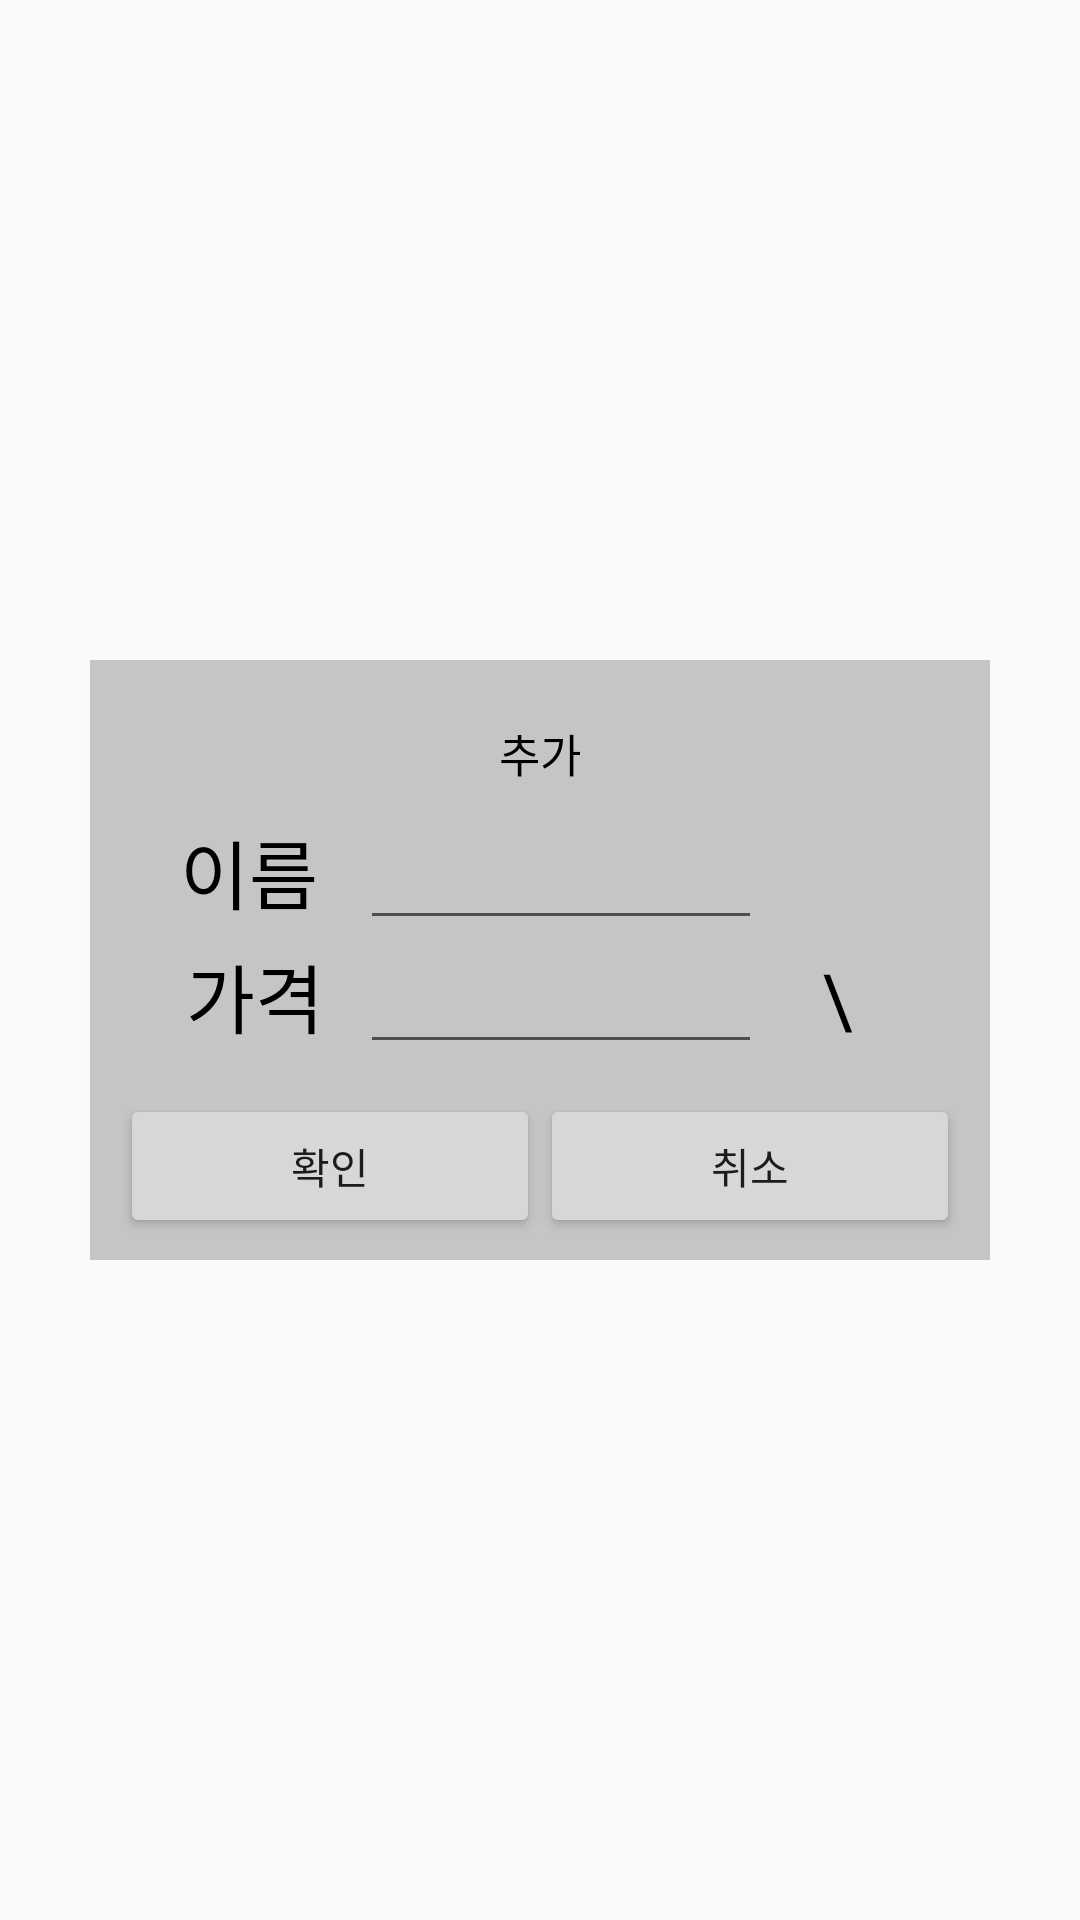

Layout XML and referenced resources for this Android screen:
<!-- AndroidManifest.xml: application theme AppTheme -->
<!-- res/layout/regist_product.xml -->
<?xml version="1.0" encoding="utf-8"?>
<LinearLayout xmlns:android="http://schemas.android.com/apk/res/android"
    android:layout_width="fill_parent"
    android:layout_height="fill_parent"
    android:gravity="center"
    android:orientation="vertical" >

    <LinearLayout
        android:layout_width="300dip"
        android:layout_height="200dip"
        android:background="@android:color/darker_gray"
        android:backgroundTint="#C6C4C4"
        android:orientation="vertical">

        <TextView
            android:id="@+id/txt_title"
            android:layout_width="fill_parent"
            android:layout_height="wrap_content"
            android:layout_marginTop="20dp"
            android:layout_marginBottom="10dp"
            android:text="추가"
            android:gravity="center"
            android:textColor="@android:color/black"
            android:textSize="15sp" />


        <LinearLayout
            android:layout_width="match_parent"
            android:layout_height="wrap_content"
            android:layout_marginLeft="30dp"
            android:gravity="left"
            android:orientation="horizontal">

            <TextView
                android:id="@+id/txt_name"
                android:layout_width="50dp"
                android:layout_height="wrap_content"
                android:gravity="left"
                android:text="이름"
                android:layout_marginRight="10dp"
                android:textColor="@android:color/black"
                android:textSize="25sp" />

            <EditText
                android:id="@+id/editName"
                android:layout_width="134dp"
                android:layout_height="wrap_content"
                android:ems="10"
                android:inputType="textPersonName" />

        </LinearLayout>


        <LinearLayout
            android:layout_width="match_parent"
            android:layout_height="wrap_content"
            android:gravity="left"
            android:layout_marginLeft="30dp"
            android:orientation="horizontal">

            <TextView
                android:id="@+id/txt_price"
                android:layout_width="50dp"
                android:layout_height="wrap_content"
                android:gravity="center"
                android:text="가격"
                android:layout_marginRight="10dp"
                android:textColor="@android:color/black"
                android:textSize="25sp" />

            <EditText
                android:id="@+id/editPrice"
                android:layout_width="134dp"
                android:layout_height="wrap_content"
                android:ems="10"
                android:inputType="numberSigned" />

            <TextView
                android:id="@+id/unit"
                android:layout_width="50dp"
                android:layout_height="wrap_content"
                android:gravity="center"
                android:text="\"
                android:textColor="@android:color/black"
                android:textSize="25sp" />
        </LinearLayout>


        <LinearLayout
            android:layout_width="fill_parent"
            android:layout_height="wrap_content"
            android:layout_marginTop="10dip"
            android:gravity="center"
            android:orientation="horizontal">

            <Button
                android:id="@+id/btn_left"
                android:layout_width="140dp"
                android:layout_height="wrap_content"
                android:text="확인" />

            <Button
                android:id="@+id/btn_right"
                android:layout_width="140dp"
                android:layout_height="wrap_content"
                android:text="취소" />
        </LinearLayout>
    </LinearLayout>

</LinearLayout>
<!-- resources referenced by this layout -->
<resources>
  <style name="AppTheme" parent="Theme.AppCompat.Light.DarkActionBar">
          
          <item name="colorPrimary">@color/colorPrimary</item>
          <item name="colorPrimaryDark">@color/colorPrimaryDark</item>
          <item name="colorAccent">@color/colorAccent</item>
          <item name="windowNoTitle">true</item> 
          <item name="android:windowAnimationStyle">@null</item>
      </style>
  <color name="colorPrimary">#C90000</color>
  <color name="colorPrimaryDark">#B70000</color>
  <color name="colorAccent">#5CD1E5</color>
</resources>
